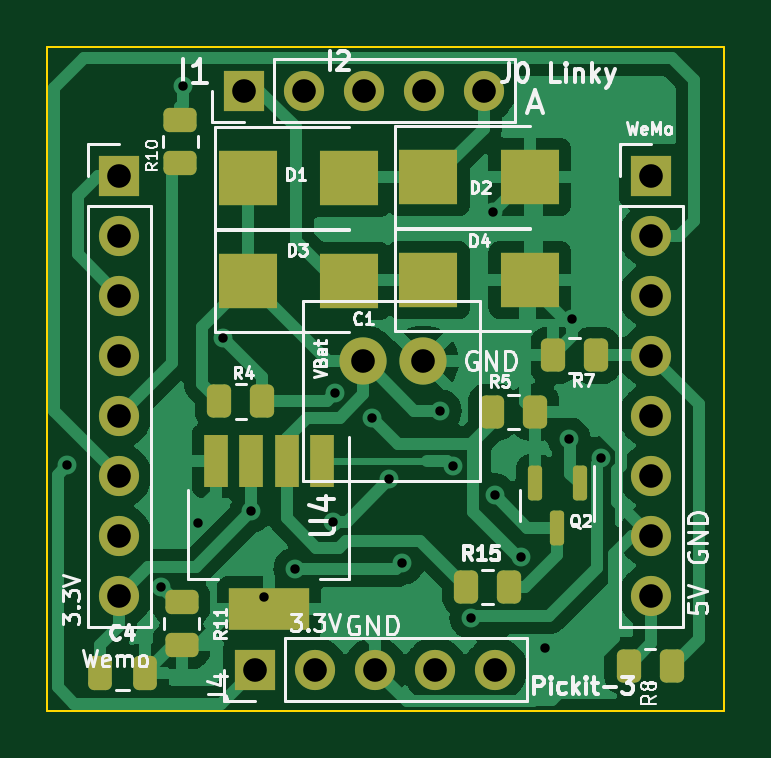
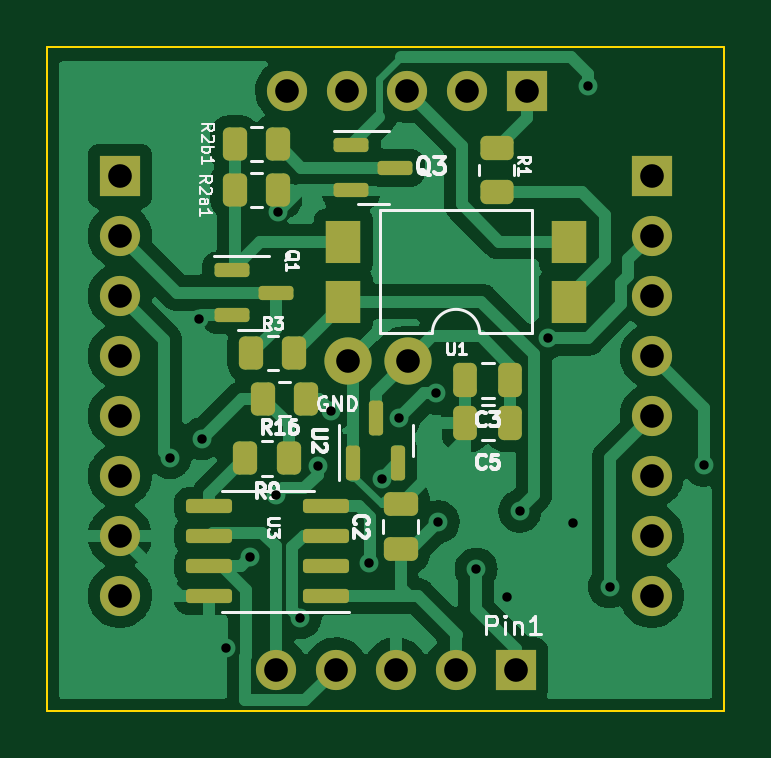
Circuit board: 10 layer files. Board 28.6 x 28.1 mm.
- bottom_copper: PCB_Dongle_Linky-B_Cu.gbl (76501 bytes)
- bottom_mask: PCB_Dongle_Linky-B_Mask.gbs (4501 bytes)
- paste: PCB_Dongle_Linky-B_Paste.gbp (3481 bytes)
- bottom_silk: PCB_Dongle_Linky-B_Silkscreen.gbo (16383 bytes)
- outline: PCB_Dongle_Linky-Edge_Cuts.gm1 (763 bytes)
- top_copper: PCB_Dongle_Linky-F_Cu.gtl (69820 bytes)
- top_mask: PCB_Dongle_Linky-F_Mask.gts (4169 bytes)
- paste: PCB_Dongle_Linky-F_Paste.gtp (3149 bytes)
- top_silk: PCB_Dongle_Linky-F_Silkscreen.gto (27928 bytes)
- drill: PCB_Dongle_Linky-PTH.drl (809 bytes)

=== bottom_copper: PCB_Dongle_Linky-B_Cu.gbl (76501 bytes, source omitted) ===
=== bottom_mask: PCB_Dongle_Linky-B_Mask.gbs ===
G04 #@! TF.GenerationSoftware,KiCad,Pcbnew,(6.0.11)*
G04 #@! TF.CreationDate,2025-10-01T23:51:27+02:00*
G04 #@! TF.ProjectId,PCB_Dongle_Linky,5043425f-446f-46e6-976c-655f4c696e6b,rev?*
G04 #@! TF.SameCoordinates,Original*
G04 #@! TF.FileFunction,Soldermask,Bot*
G04 #@! TF.FilePolarity,Negative*
%FSLAX46Y46*%
G04 Gerber Fmt 4.6, Leading zero omitted, Abs format (unit mm)*
G04 Created by KiCad (PCBNEW (6.0.11)) date 2025-10-01 23:51:27*
%MOMM*%
%LPD*%
G01*
G04 APERTURE LIST*
G04 Aperture macros list*
%AMRoundRect*
0 Rectangle with rounded corners*
0 $1 Rounding radius*
0 $2 $3 $4 $5 $6 $7 $8 $9 X,Y pos of 4 corners*
0 Add a 4 corners polygon primitive as box body*
4,1,4,$2,$3,$4,$5,$6,$7,$8,$9,$2,$3,0*
0 Add four circle primitives for the rounded corners*
1,1,$1+$1,$2,$3*
1,1,$1+$1,$4,$5*
1,1,$1+$1,$6,$7*
1,1,$1+$1,$8,$9*
0 Add four rect primitives between the rounded corners*
20,1,$1+$1,$2,$3,$4,$5,0*
20,1,$1+$1,$4,$5,$6,$7,0*
20,1,$1+$1,$6,$7,$8,$9,0*
20,1,$1+$1,$8,$9,$2,$3,0*%
G04 Aperture macros list end*
%ADD10R,1.700000X1.700000*%
%ADD11O,1.700000X1.700000*%
%ADD12C,2.000000*%
%ADD13RoundRect,0.250000X-0.250000X-0.475000X0.250000X-0.475000X0.250000X0.475000X-0.250000X0.475000X0*%
%ADD14R,1.500000X1.780000*%
%ADD15RoundRect,0.250000X-0.262500X-0.450000X0.262500X-0.450000X0.262500X0.450000X-0.262500X0.450000X0*%
%ADD16RoundRect,0.250000X0.475000X-0.250000X0.475000X0.250000X-0.475000X0.250000X-0.475000X-0.250000X0*%
%ADD17RoundRect,0.250000X-0.450000X0.262500X-0.450000X-0.262500X0.450000X-0.262500X0.450000X0.262500X0*%
%ADD18RoundRect,0.150000X0.587500X0.150000X-0.587500X0.150000X-0.587500X-0.150000X0.587500X-0.150000X0*%
%ADD19RoundRect,0.150000X0.150000X-0.587500X0.150000X0.587500X-0.150000X0.587500X-0.150000X-0.587500X0*%
%ADD20RoundRect,0.250000X0.262500X0.450000X-0.262500X0.450000X-0.262500X-0.450000X0.262500X-0.450000X0*%
%ADD21RoundRect,0.150000X-0.825000X-0.150000X0.825000X-0.150000X0.825000X0.150000X-0.825000X0.150000X0*%
G04 APERTURE END LIST*
D10*
G04 #@! TO.C,J0*
X20835000Y-168200000D03*
D11*
X23375000Y-168200000D03*
X25915000Y-168200000D03*
X28455000Y-168200000D03*
X30995000Y-168200000D03*
G04 #@! TD*
D10*
G04 #@! TO.C,J2*
X38080000Y-171800000D03*
D11*
X38080000Y-174340000D03*
X38080000Y-176880000D03*
X38080000Y-179420000D03*
X38080000Y-181960000D03*
X38080000Y-184500000D03*
X38080000Y-187040000D03*
X38080000Y-189580000D03*
G04 #@! TD*
D10*
G04 #@! TO.C,J1*
X15560000Y-171800000D03*
D11*
X15560000Y-174340000D03*
X15560000Y-176880000D03*
X15560000Y-179420000D03*
X15560000Y-181960000D03*
X15560000Y-184500000D03*
X15560000Y-187040000D03*
X15560000Y-189580000D03*
G04 #@! TD*
D10*
G04 #@! TO.C,J4*
X21320000Y-192700000D03*
D11*
X23860000Y-192700000D03*
X26400000Y-192700000D03*
X28940000Y-192700000D03*
X31480000Y-192700000D03*
G04 #@! TD*
D12*
G04 #@! TO.C,C1*
X25900000Y-179650000D03*
X28440000Y-179650000D03*
G04 #@! TD*
D13*
G04 #@! TO.C,C5*
X21550000Y-182250000D03*
X23450000Y-182250000D03*
G04 #@! TD*
D14*
G04 #@! TO.C,U1*
X19085000Y-177120000D03*
X19085000Y-174580000D03*
X28615000Y-174580000D03*
X28615000Y-177120000D03*
G04 #@! TD*
D15*
G04 #@! TO.C,R2b1*
X31397500Y-170450000D03*
X33222500Y-170450000D03*
G04 #@! TD*
G04 #@! TO.C,R9*
X30937500Y-183750000D03*
X32762500Y-183750000D03*
G04 #@! TD*
D16*
G04 #@! TO.C,C2*
X26200000Y-187600000D03*
X26200000Y-185700000D03*
G04 #@! TD*
D17*
G04 #@! TO.C,R1*
X22125000Y-170637500D03*
X22125000Y-172462500D03*
G04 #@! TD*
D18*
G04 #@! TO.C,Q1*
X33350000Y-175800000D03*
X33350000Y-177700000D03*
X31475000Y-176750000D03*
G04 #@! TD*
D13*
G04 #@! TO.C,C3*
X21550000Y-180450000D03*
X23450000Y-180450000D03*
G04 #@! TD*
D19*
G04 #@! TO.C,U2*
X28200000Y-183937500D03*
X26300000Y-183937500D03*
X27250000Y-182062500D03*
G04 #@! TD*
D18*
G04 #@! TO.C,Q3*
X28287500Y-170500000D03*
X28287500Y-172400000D03*
X26412500Y-171450000D03*
G04 #@! TD*
D20*
G04 #@! TO.C,R3*
X32512500Y-179300000D03*
X30687500Y-179300000D03*
G04 #@! TD*
D15*
G04 #@! TO.C,R2a1*
X31397500Y-172400000D03*
X33222500Y-172400000D03*
G04 #@! TD*
G04 #@! TO.C,R16*
X30187500Y-181250000D03*
X32012500Y-181250000D03*
G04 #@! TD*
D21*
G04 #@! TO.C,U3*
X29350000Y-189590000D03*
X29350000Y-188320000D03*
X29350000Y-187050000D03*
X29350000Y-185780000D03*
X34300000Y-185780000D03*
X34300000Y-187050000D03*
X34300000Y-188320000D03*
X34300000Y-189590000D03*
G04 #@! TD*
M02*

=== paste: PCB_Dongle_Linky-B_Paste.gbp (3481 bytes, source withheld) ===
=== bottom_silk: PCB_Dongle_Linky-B_Silkscreen.gbo (16383 bytes, source omitted) ===
=== outline: PCB_Dongle_Linky-Edge_Cuts.gm1 ===
G04 #@! TF.GenerationSoftware,KiCad,Pcbnew,(6.0.11)*
G04 #@! TF.CreationDate,2025-10-01T23:51:27+02:00*
G04 #@! TF.ProjectId,PCB_Dongle_Linky,5043425f-446f-46e6-976c-655f4c696e6b,rev?*
G04 #@! TF.SameCoordinates,Original*
G04 #@! TF.FileFunction,Profile,NP*
%FSLAX46Y46*%
G04 Gerber Fmt 4.6, Leading zero omitted, Abs format (unit mm)*
G04 Created by KiCad (PCBNEW (6.0.11)) date 2025-10-01 23:51:27*
%MOMM*%
%LPD*%
G01*
G04 APERTURE LIST*
G04 #@! TA.AperFunction,Profile*
%ADD10C,0.100000*%
G04 #@! TD*
G04 APERTURE END LIST*
D10*
X12510000Y-166350000D02*
X41160000Y-166350000D01*
X41160000Y-166350000D02*
X41160000Y-194451615D01*
X41160000Y-194451615D02*
X12510000Y-194451615D01*
X12510000Y-194451615D02*
X12510000Y-166350000D01*
M02*

=== top_copper: PCB_Dongle_Linky-F_Cu.gtl (69820 bytes, source omitted) ===
=== top_mask: PCB_Dongle_Linky-F_Mask.gts ===
G04 #@! TF.GenerationSoftware,KiCad,Pcbnew,(6.0.11)*
G04 #@! TF.CreationDate,2025-10-01T23:51:27+02:00*
G04 #@! TF.ProjectId,PCB_Dongle_Linky,5043425f-446f-46e6-976c-655f4c696e6b,rev?*
G04 #@! TF.SameCoordinates,Original*
G04 #@! TF.FileFunction,Soldermask,Top*
G04 #@! TF.FilePolarity,Negative*
%FSLAX46Y46*%
G04 Gerber Fmt 4.6, Leading zero omitted, Abs format (unit mm)*
G04 Created by KiCad (PCBNEW (6.0.11)) date 2025-10-01 23:51:27*
%MOMM*%
%LPD*%
G01*
G04 APERTURE LIST*
G04 Aperture macros list*
%AMRoundRect*
0 Rectangle with rounded corners*
0 $1 Rounding radius*
0 $2 $3 $4 $5 $6 $7 $8 $9 X,Y pos of 4 corners*
0 Add a 4 corners polygon primitive as box body*
4,1,4,$2,$3,$4,$5,$6,$7,$8,$9,$2,$3,0*
0 Add four circle primitives for the rounded corners*
1,1,$1+$1,$2,$3*
1,1,$1+$1,$4,$5*
1,1,$1+$1,$6,$7*
1,1,$1+$1,$8,$9*
0 Add four rect primitives between the rounded corners*
20,1,$1+$1,$2,$3,$4,$5,0*
20,1,$1+$1,$4,$5,$6,$7,0*
20,1,$1+$1,$6,$7,$8,$9,0*
20,1,$1+$1,$8,$9,$2,$3,0*%
G04 Aperture macros list end*
%ADD10R,1.700000X1.700000*%
%ADD11O,1.700000X1.700000*%
%ADD12RoundRect,0.250000X0.262500X0.450000X-0.262500X0.450000X-0.262500X-0.450000X0.262500X-0.450000X0*%
%ADD13R,2.500000X2.300000*%
%ADD14R,1.000000X2.200000*%
%ADD15R,3.400000X1.800000*%
%ADD16RoundRect,0.150000X-0.150000X0.587500X-0.150000X-0.587500X0.150000X-0.587500X0.150000X0.587500X0*%
%ADD17RoundRect,0.250000X0.450000X-0.262500X0.450000X0.262500X-0.450000X0.262500X-0.450000X-0.262500X0*%
%ADD18RoundRect,0.250000X-0.250000X-0.475000X0.250000X-0.475000X0.250000X0.475000X-0.250000X0.475000X0*%
%ADD19C,2.000000*%
%ADD20RoundRect,0.250000X-0.450000X0.262500X-0.450000X-0.262500X0.450000X-0.262500X0.450000X0.262500X0*%
%ADD21RoundRect,0.250000X-0.262500X-0.450000X0.262500X-0.450000X0.262500X0.450000X-0.262500X0.450000X0*%
G04 APERTURE END LIST*
D10*
G04 #@! TO.C,J0*
X20835000Y-168200000D03*
D11*
X23375000Y-168200000D03*
X25915000Y-168200000D03*
X28455000Y-168200000D03*
X30995000Y-168200000D03*
G04 #@! TD*
D12*
G04 #@! TO.C,R4*
X21625000Y-181350000D03*
X19800000Y-181350000D03*
G04 #@! TD*
D13*
G04 #@! TO.C,D4*
X28650000Y-176200000D03*
X32950000Y-176200000D03*
G04 #@! TD*
G04 #@! TO.C,D1*
X21000000Y-171900000D03*
X25300000Y-171900000D03*
G04 #@! TD*
D14*
G04 #@! TO.C,U4*
X24150000Y-183850000D03*
X22650000Y-183850000D03*
X21150000Y-183850000D03*
X19650000Y-183850000D03*
D15*
X21900000Y-190150000D03*
G04 #@! TD*
D16*
G04 #@! TO.C,Q2*
X35050000Y-184812500D03*
X33150000Y-184812500D03*
X34100000Y-186687500D03*
G04 #@! TD*
D10*
G04 #@! TO.C,J2*
X38080000Y-171800000D03*
D11*
X38080000Y-174340000D03*
X38080000Y-176880000D03*
X38080000Y-179420000D03*
X38080000Y-181960000D03*
X38080000Y-184500000D03*
X38080000Y-187040000D03*
X38080000Y-189580000D03*
G04 #@! TD*
D10*
G04 #@! TO.C,J1*
X15560000Y-171800000D03*
D11*
X15560000Y-174340000D03*
X15560000Y-176880000D03*
X15560000Y-179420000D03*
X15560000Y-181960000D03*
X15560000Y-184500000D03*
X15560000Y-187040000D03*
X15560000Y-189580000D03*
G04 #@! TD*
D10*
G04 #@! TO.C,J4*
X21320000Y-192700000D03*
D11*
X23860000Y-192700000D03*
X26400000Y-192700000D03*
X28940000Y-192700000D03*
X31480000Y-192700000D03*
G04 #@! TD*
D17*
G04 #@! TO.C,R10*
X18150000Y-171262500D03*
X18150000Y-169437500D03*
G04 #@! TD*
D13*
G04 #@! TO.C,D3*
X21000000Y-176250000D03*
X25300000Y-176250000D03*
G04 #@! TD*
D12*
G04 #@! TO.C,R5*
X33175000Y-181800000D03*
X31350000Y-181800000D03*
G04 #@! TD*
D18*
G04 #@! TO.C,C4*
X14750000Y-192850000D03*
X16650000Y-192850000D03*
G04 #@! TD*
D19*
G04 #@! TO.C,C1*
X25900000Y-179650000D03*
X28440000Y-179650000D03*
G04 #@! TD*
D20*
G04 #@! TO.C,R11*
X18200000Y-189837500D03*
X18200000Y-191662500D03*
G04 #@! TD*
D12*
G04 #@! TO.C,R7*
X35762500Y-179400000D03*
X33937500Y-179400000D03*
G04 #@! TD*
D21*
G04 #@! TO.C,R15*
X30250000Y-189200000D03*
X32075000Y-189200000D03*
G04 #@! TD*
G04 #@! TO.C,R8*
X37125000Y-192550000D03*
X38950000Y-192550000D03*
G04 #@! TD*
D13*
G04 #@! TO.C,D2*
X28650000Y-171850000D03*
X32950000Y-171850000D03*
G04 #@! TD*
M02*

=== paste: PCB_Dongle_Linky-F_Paste.gtp (3149 bytes, source withheld) ===
=== top_silk: PCB_Dongle_Linky-F_Silkscreen.gto (27928 bytes, source omitted) ===
=== drill: PCB_Dongle_Linky-PTH.drl ===
M48
INCH,TZ
T1C0.0157
T2C0.0394
%
G90
G05
T1
X5256Y-72461
X6831Y-74488
X7185Y-66142
X7441Y-73425
X7854Y-70335
X8327Y-73228
X8543Y-74665
X9055Y-74193
X9685Y-73406
X9724Y-71260
X10335Y-71673
X10631Y-72692
X10846Y-74094
X11476Y-71555
X11693Y-72480
X11988Y-75000
X12355Y-68235
X12382Y-72953
X12822Y-73989
X13228Y-75512
X13622Y-72016
X13681Y-70020
X14156Y-72332
T2
X6126Y-67638
X6126Y-68638
X6126Y-69638
X6126Y-70638
X6126Y-71638
X6126Y-72638
X6126Y-73638
X6126Y-74638
X8203Y-66220
X8394Y-75866
X9203Y-66220
X9394Y-75866
X10197Y-70728
X10203Y-66220
X10394Y-75866
X11197Y-70728
X11203Y-66220
X11394Y-75866
X12203Y-66220
X12394Y-75866
X14992Y-67638
X14992Y-68638
X14992Y-69638
X14992Y-70638
X14992Y-71638
X14992Y-72638
X14992Y-73638
X14992Y-74638
T0
M30
